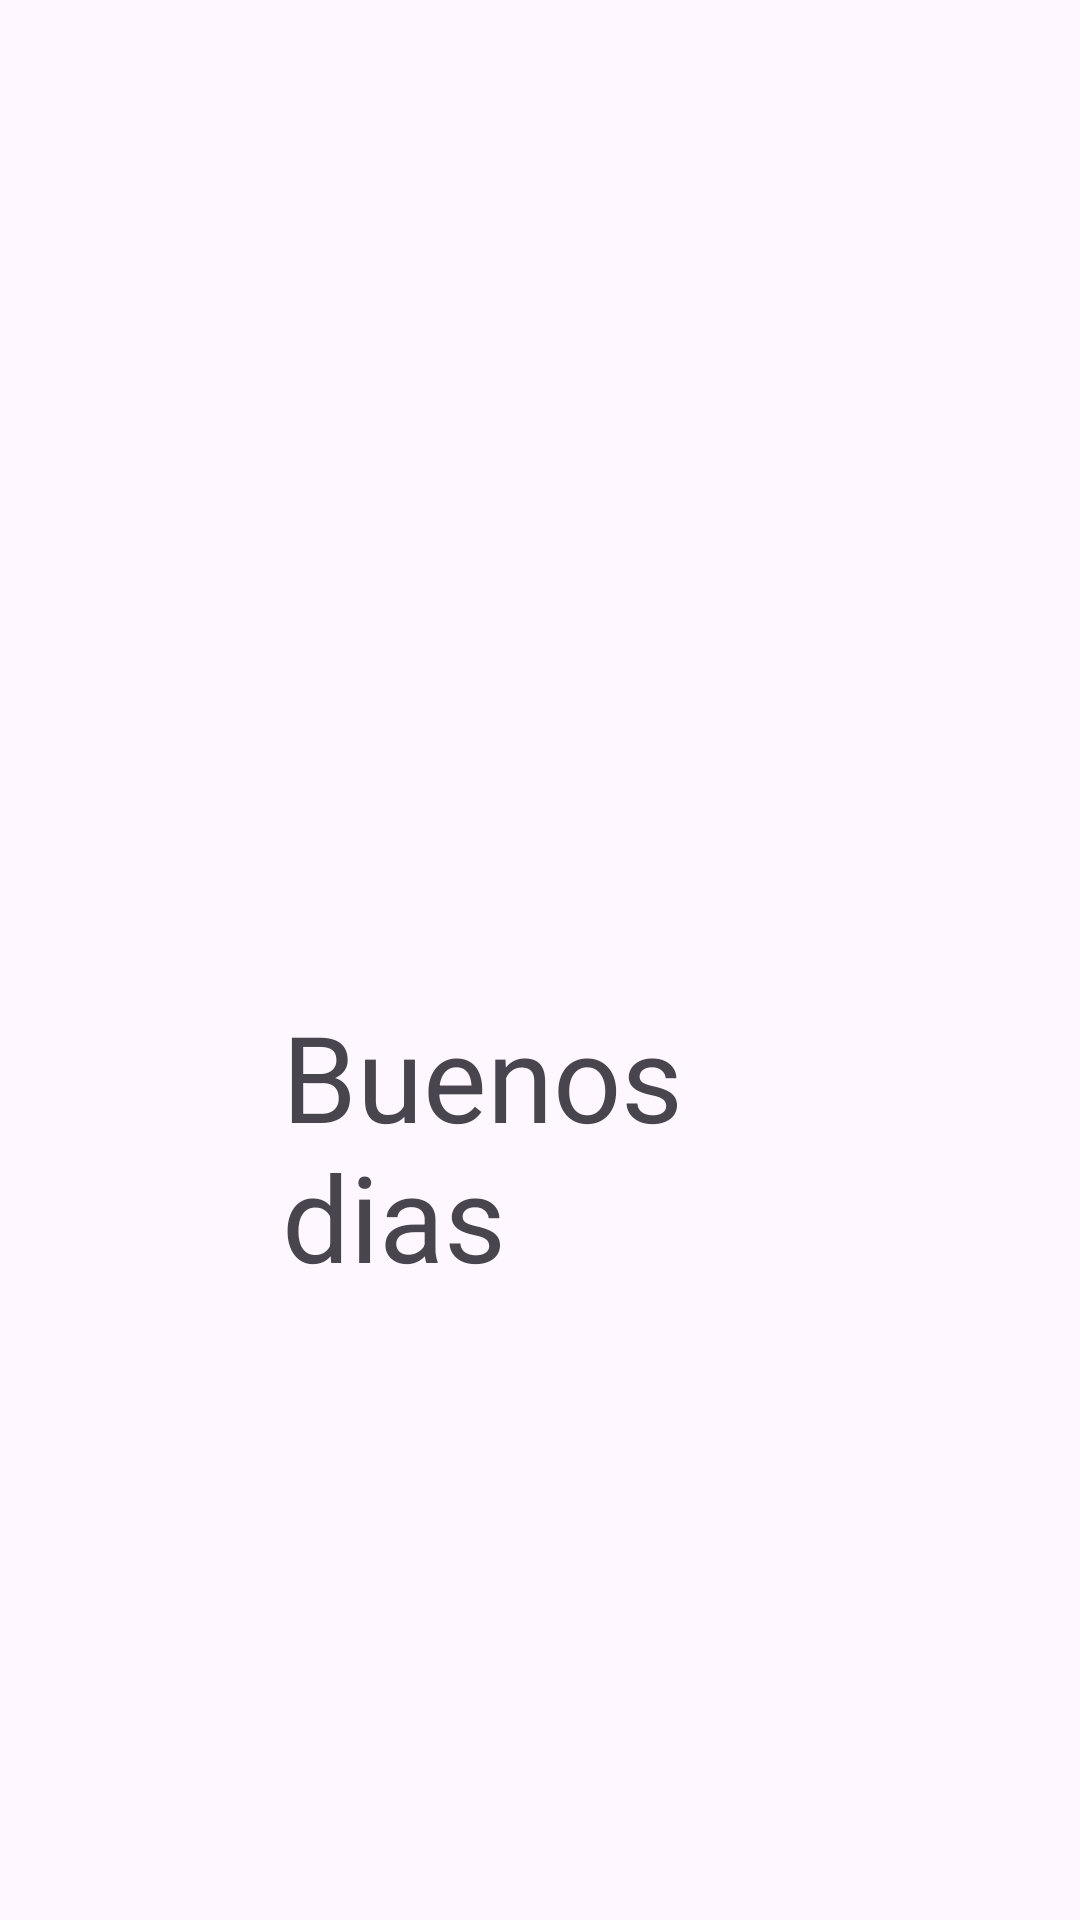

Android layout source for this screen:
<!-- AndroidManifest.xml: application theme Theme.Taller1Triqui -->
<!-- res/layout/activity_saludo.xml -->
<?xml version="1.0" encoding="utf-8"?>
<RelativeLayout xmlns:android="http://schemas.android.com/apk/res/android"
    xmlns:tools="http://schemas.android.com/tools"
    android:id="@+id/main"
    android:layout_width="match_parent"
    android:layout_height="match_parent"
    tools:context=".Saludo">

    <TextView
        android:id="@+id/textSaludo"
        android:layout_width="219dp"
        android:layout_height="141dp"
        android:layout_alignParentStart="true"
        android:layout_alignParentEnd="true"
        android:layout_marginStart="94dp"
        android:layout_marginTop="332dp"
        android:layout_marginEnd="98dp"
        android:text="Buenos dias"
        android:textSize="40dp" />

</RelativeLayout>
<!-- resources referenced by this layout -->
<resources>
  <style name="Theme.Taller1Triqui" parent="Base.Theme.Taller1Triqui" />
  <style name="Base.Theme.Taller1Triqui" parent="Theme.Material3.DayNight.NoActionBar">
          
          
      </style>
</resources>
